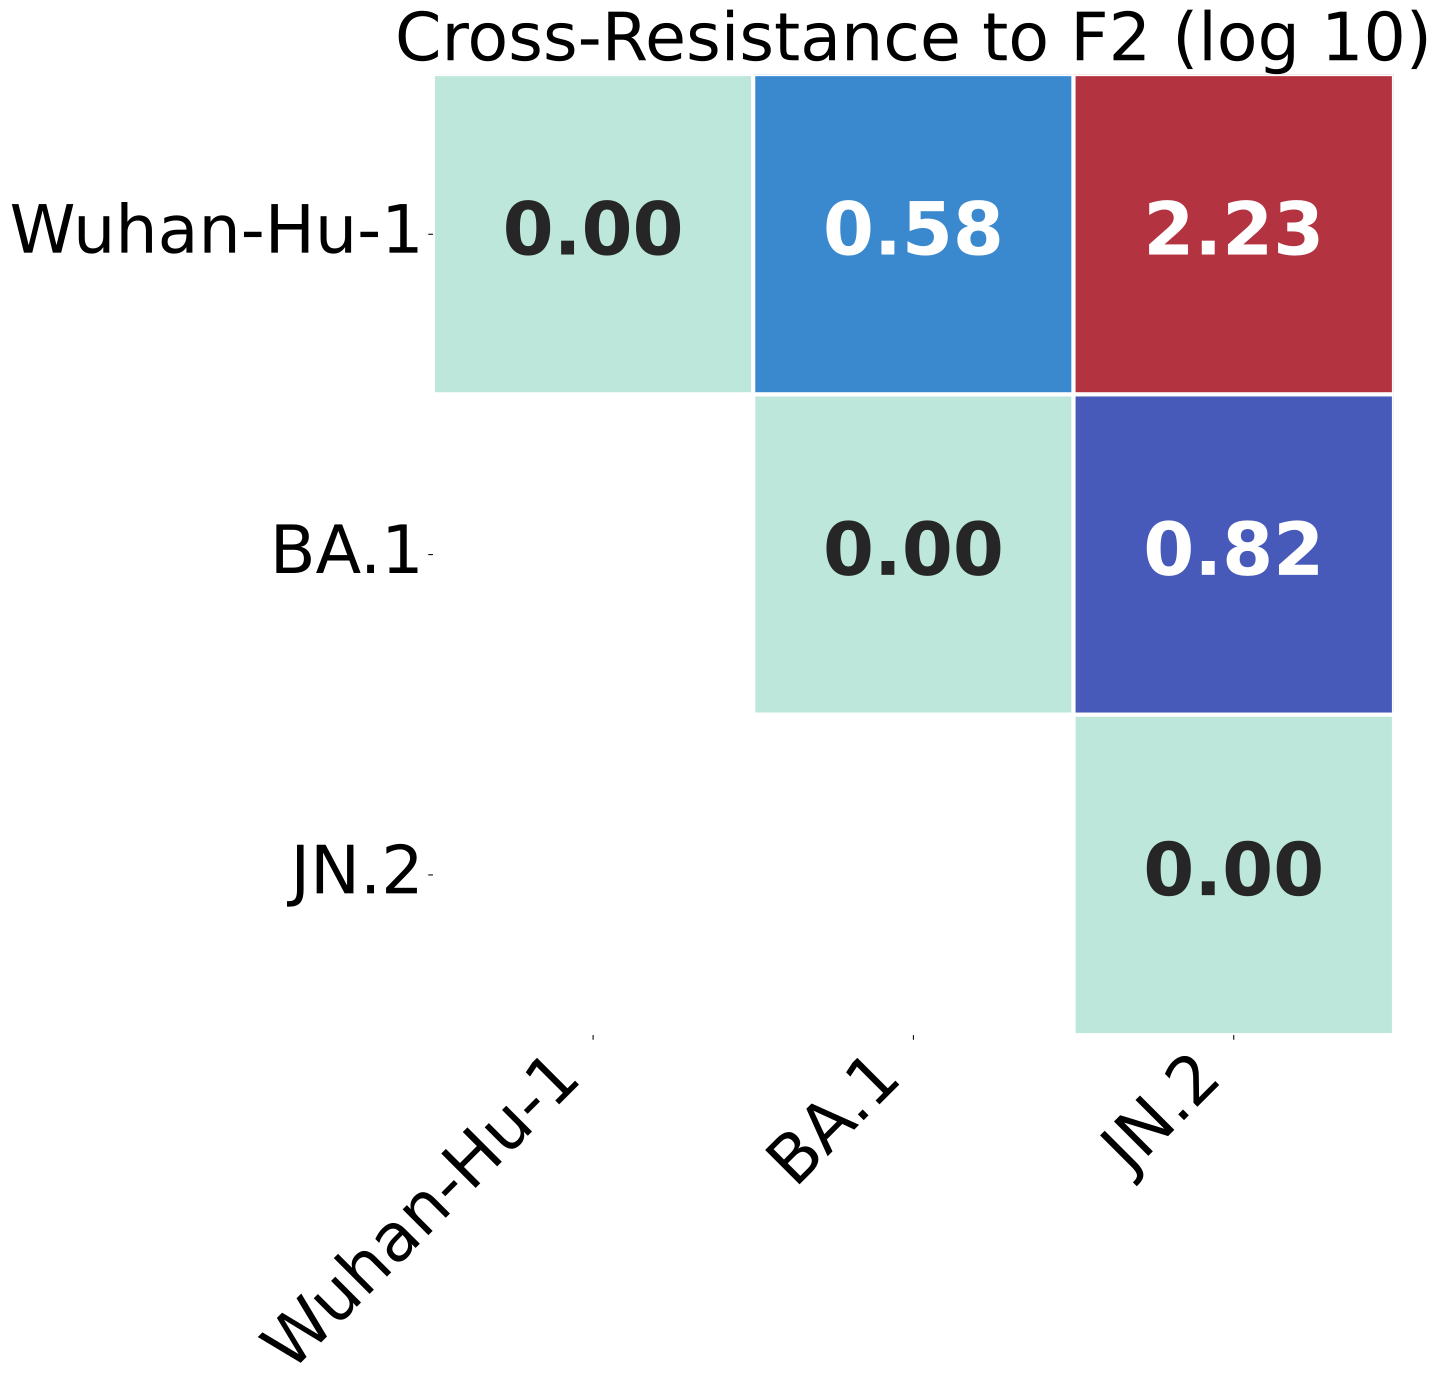

The data file committed next to this chart (first rows):
, Wuhan-Hu-1, BA.1, JN.2
Wuhan-Hu-1, 0.0, 0.5838, 2.231
BA.1, 0.5838, 0.0, 0.8219
JN.2, 2.231, 0.8219, 0.0
